Run: headless pygame with SDL's dummy video driver; simulated clock (each Clock.tick advances the game by its frame time, no real sleeping); random seed 0; keys injected as events and as key.get_pressed() state; no mouse input.
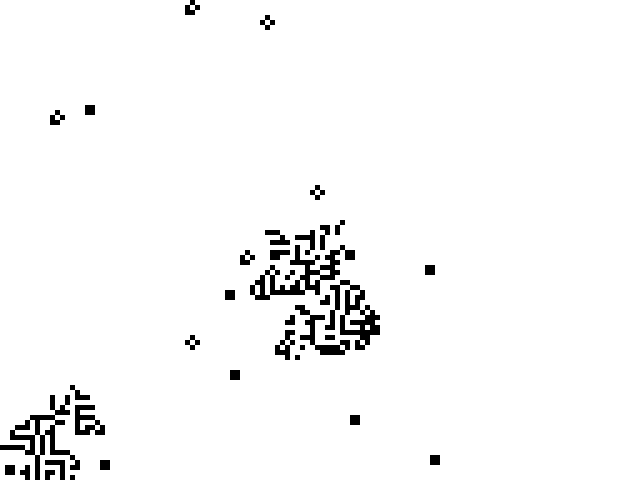
Frame 1 of 4 · flips 1–60 · no input
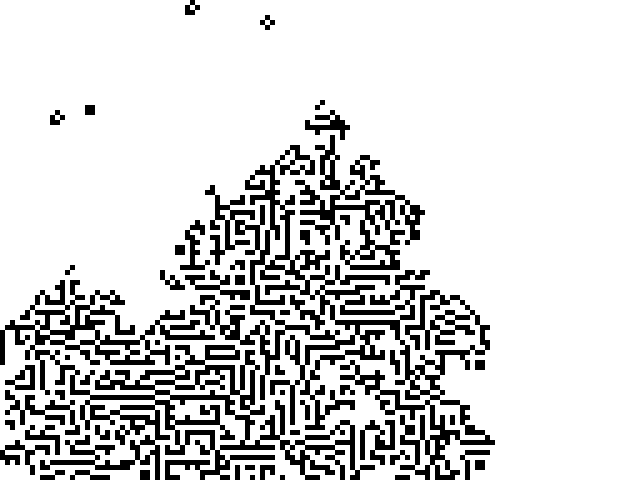
Frame 2 of 4 · flips 61–180 · tapped SPACE, RETURN · held RIGHT (→), D
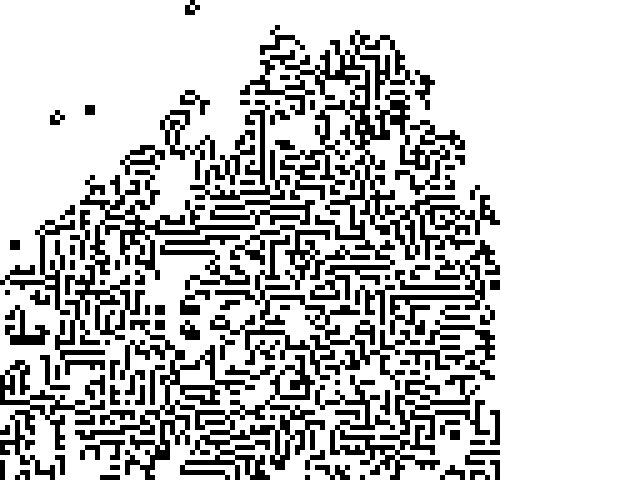
Frame 3 of 4 · flips 181–300 · held DOWN (↓), S
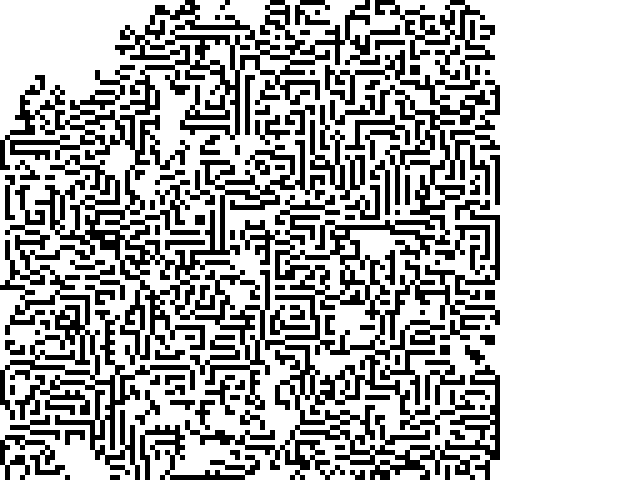
Frame 4 of 4 · flips 301–420 · held LEFT (←), A, UP (↑), W

The pygame program that drew these frames:

'''
Game of Life

'''

import random
import pygame
from pygame.locals import *

ROWS = 100
COLUMNS = 100 
START_POPULATION = 700

def get_neighbours(row,column,current_gen):
    '''
    Return neighbours of cell at ROW, COLUMN.
    Neighbours are horizontally, vertically 
    or diagonally adjacent cells.
    '''
    lower_col = column - 1 if column > 0 else 0
    upper_col = column + 2 if column < COLUMNS - 1 else COLUMNS
    lower_row = row - 1 if row > 0 else 0
    upper_row = row + 2 if row < ROWS -1 else ROWS

    return [current_gen[x][y] for x in range(lower_row,upper_row) 
            for y in range(lower_col,upper_col) 
            if x != row or y != column]

def live_cells(neighbours):
    '''
    Returns the amount of live cells in 
    NEIGHBOURS.
    '''
    live = 0
    for n in neighbours:
        if n == 1:
            live += 1
    return live

def one_tick(current_gen, next_gen):
        
    for row in range(ROWS):

        for column in range(COLUMNS):

            cells = get_neighbours(row,column,current_gen)
            live = live_cells(cells)

            # Rules for Game of Life
            # 1. A live cell with fewer than 2 live neighbours dies
            if live < 2 and current_gen[row][column] == 1:
                next_gen[row][column] = 0
                
            # 2. A live cell with two or three live neighbours lives
            elif live > 2 and live < 4 and current_gen[row][column] == 1:
                next_gen[row][column] = 1

            # 3. A live cell with more than 3 live neigbours dies
            elif live > 3 and current_gen[row][column] == 1:
                next_gen[row][column] = 0

            # 4. A dead cell with 3 live neighbours becomes a live one    
            elif current_gen[row][column] == 0 and live == 3:
                next_gen[row][column] = 1

'''

Functions for drawing on a terminal

def draw_screen(gen):
    for row in range(ROWS):
        for column in range(COLUMNS):
            if gen[row][column] == 1:
                print '@'
            else:
                print ' ',
        print

def draw_blank(gen):
    #because sometimes 'clear' worked weirdly
    for row in range(ROWS):
        for column in range(COLUMNS):
            print ' ',
        print 

'''

def random_init(gen, start_population):
    '''
    Sets cells in random places as live.
    @param start_population: number of live cells
    in the beginning

    TODO: most calls give unfeasible seeds for the game, as
    cells are set too far apart.
    Maybe we should ensure there are at least some neighbours.
    '''
    for i in range(start_population):
        x = random.randrange(ROWS)
        y = random.randrange(COLUMNS)
        gen[x][y] = 1

def is_empty(gen):
    empty = True
    for row in range(ROWS):
        for column in range(COLUMNS):
            if gen[row][column] == 1:
                empty = False
                return empty
    return empty

def draw_pixarray(surface,gen,color):
    ''' 
    Another way to draw on screen
    '''
    pixarr = pygame.PixelArray(surface)
    for x in range(ROWS):
        for y in range(COLUMNS):
            if gen[x][y] == 1:
                   pixarr[x][y] = color
    del pixarr

def draw_rect(surface,gen,color):
     for x in range(ROWS):
        for y in range(COLUMNS):
            if gen[x][y] == 1:
                pygame.draw.rect(surface,color,(x*5,y*5,5,5))

if __name__ == '__main__':
    
    # Initialise graphics
    pygame.init()
    fpsClock = pygame.time.Clock()
    white = pygame.Color(255,255,255)
    black = pygame.Color(0,0,0)
    screen = pygame.display.set_mode((640,480))
    
    #Current generation is stored here
    current_gen = [[ r*0 for r in range(ROWS)] for c in range(COLUMNS)]

    #Next generation is calculated into this matrix and then drawn
    next_gen = [[ r*0 for r in range(ROWS)] for c in range(COLUMNS)]

    random_init(current_gen,START_POPULATION)
	
    while True:
        #Loop forever (quit with ctrl-c)
        screen.fill(white)
        one_tick(current_gen,next_gen)
        draw_rect(screen,next_gen,black)
        
        current_gen = next_gen
        if is_empty(current_gen):
            # This happens too much..
            break
        
        
        pygame.display.update()
        fpsClock.tick(5)
       
